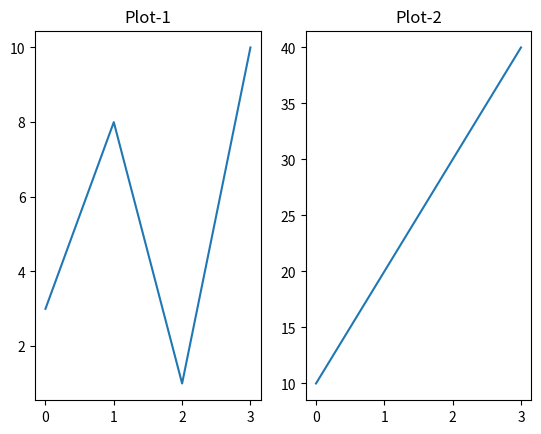

Python code for this plot:
import matplotlib.pyplot as plt
import numpy as np

# Plot 1
x1 = np.array([0, 1, 2, 3])
y1 = np.array([3, 8, 1, 10])

plt.subplot(1, 2, 1)  # 1 row, 2 columns, position 1
plt.title("Plot-1")
plt.plot(x1, y1)

# Plot 2
x2 = np.array([0, 1, 2, 3])
y2 = np.array([10, 20, 30, 40])

plt.subplot(1, 2, 2)  # 1 row, 2 columns, position 2
plt.title("Plot-2")
plt.plot(x2, y2)

plt.show()
